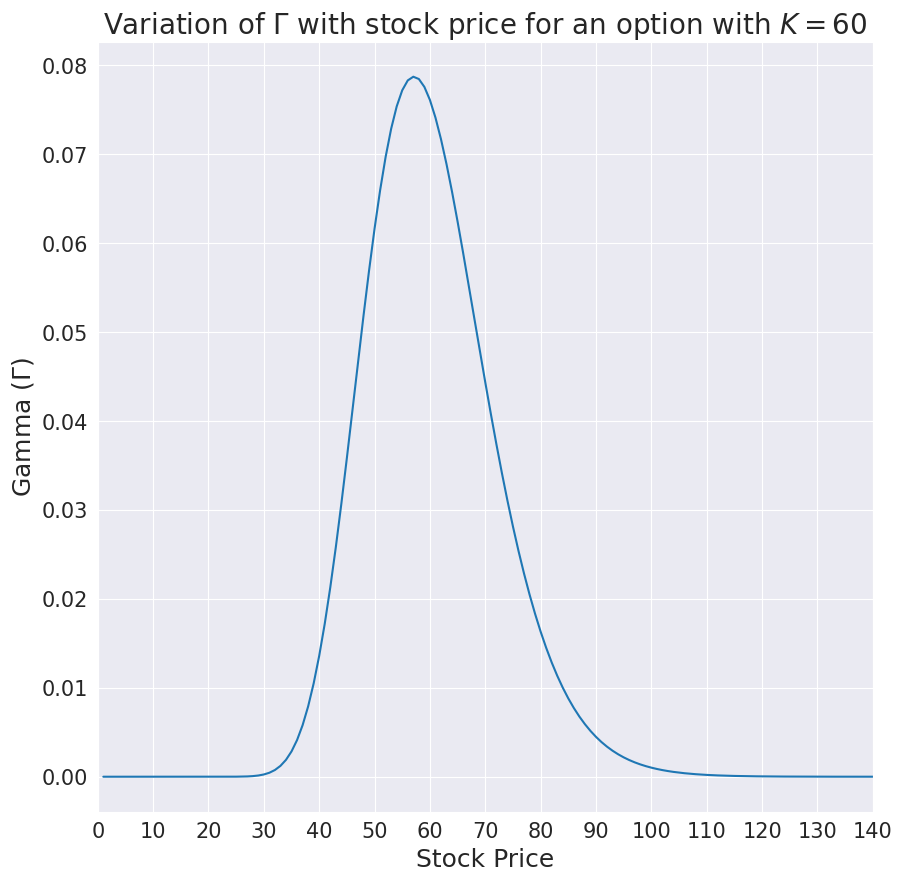

Write Python code to recreate this figure. (Note: this script raises an exception after producing the figure.)
import math
from datetime import datetime
import seaborn as sns
sns.set_style("darkgrid")
import matplotlib.pyplot as plt
import scipy.stats as st
import numpy as np


def print_current_time():
    now = datetime.now()
    current_time = now.strftime("%H:%M:%S")
    print("Current Time = ", current_time)


def calculate_subscriber_monthly_growth(numbers):
    growth_percentages = []
    for i in range(len(numbers)):
        if i != len(numbers) - 1:
            this_month = numbers[i]
            next_month = numbers[i + 1]
            difference = next_month - this_month
            percentage_growth = difference * 100 / this_month
            growth_percentages.append(percentage_growth)
    return growth_percentages


def split_commitment_into_groups(commitment_this_round, trading_day):
    zero_to_40 = [x for x in commitment_this_round if x < 0.4]
    forty_to_65 = [x for x in commitment_this_round if 0.4 <= x < 0.65]
    sixty_five_to_one = [x for x in commitment_this_round if 0.65 <= x <= 1]
    zero_to_40_list = [len(zero_to_40), trading_day, "0-0.4"]
    forty_to_65_list = [len(forty_to_65), trading_day, "0.4-0.65"]
    sixty_five_to_one_list = [len(sixty_five_to_one), trading_day, "0.65-1"]
    return zero_to_40_list, forty_to_65_list, sixty_five_to_one_list


def extract_values_counts_as_lists(df, column, sort=True):
    values = df[column].value_counts(dropna=False, sort=sort).keys().tolist()
    counts = df[column].value_counts(dropna=False, sort=sort).tolist()
    return values, counts


def rescale_array(original_array):
    max = np.max(original_array)
    min = np.min(original_array)
    scaled_array = np.array([(x - min) / (max - min) for x in original_array])
    return scaled_array


def check_and_convert_imaginary_number(number):
    if isinstance(number, complex):
        return number.real
    return number


def calculate_d1(S, K, r, volatility, T, t=0):
    d1 = (np.log(S / K) + (r + (volatility ** 2) / 2) * T) / (T - t)
    return d1


def calculate_pdf(d1):
    pdf = (math.e ** (-math.pow(d1, 2) / 2)) / (np.sqrt(2 * np.pi))
    return pdf


def calculate_gamma(S, K, r, volatility, T):
    d1 = calculate_d1(S, K, r, volatility, T)
    pdf = calculate_pdf(d1)
    gamma = pdf / (S * volatility * np.sqrt(T))
    return gamma


def gamma_variation(K, r, volatility, T):
    all_gammas = []
    stock_prices = []
    for stock_price in range(0, int(2.5 * K)):
        gamma = calculate_gamma(stock_price, K, r, volatility, T=T)
        all_gammas.append(gamma)
        stock_prices.append(stock_price)
    return all_gammas, stock_prices


def plot_gamma_variation(all_gammas, stock_prices):
    plt.figure(figsize=(10, 10))
    plt.plot(stock_prices, all_gammas)
    plt.xlabel("Stock Price", fontsize=18)
    plt.ylabel("Gamma ($\Gamma$)", fontsize=18)
    plt.xticks([i for i in stock_prices if i % 10 == 0], fontsize=15)
    plt.yticks(fontsize=15)
    plt.xlim(0, 140)
    plt.title("Variation of $\Gamma$ with stock price for an option with $K=60$", fontsize=20)
    plt.savefig("../images/variation_of_gamma")
    plt.show()


if __name__ == '__main__':
    all_gammas, stock_prices = gamma_variation(K=60, r=0.05, volatility=0.2, T=0.19) # 0.19 = fraction 10 weeks of a year
    plot_gamma_variation(all_gammas, stock_prices)

    test_gamma = calculate_gamma(S=49, K=50, r=0.05, volatility=0.2, T=0.19)
    print(test_gamma)
